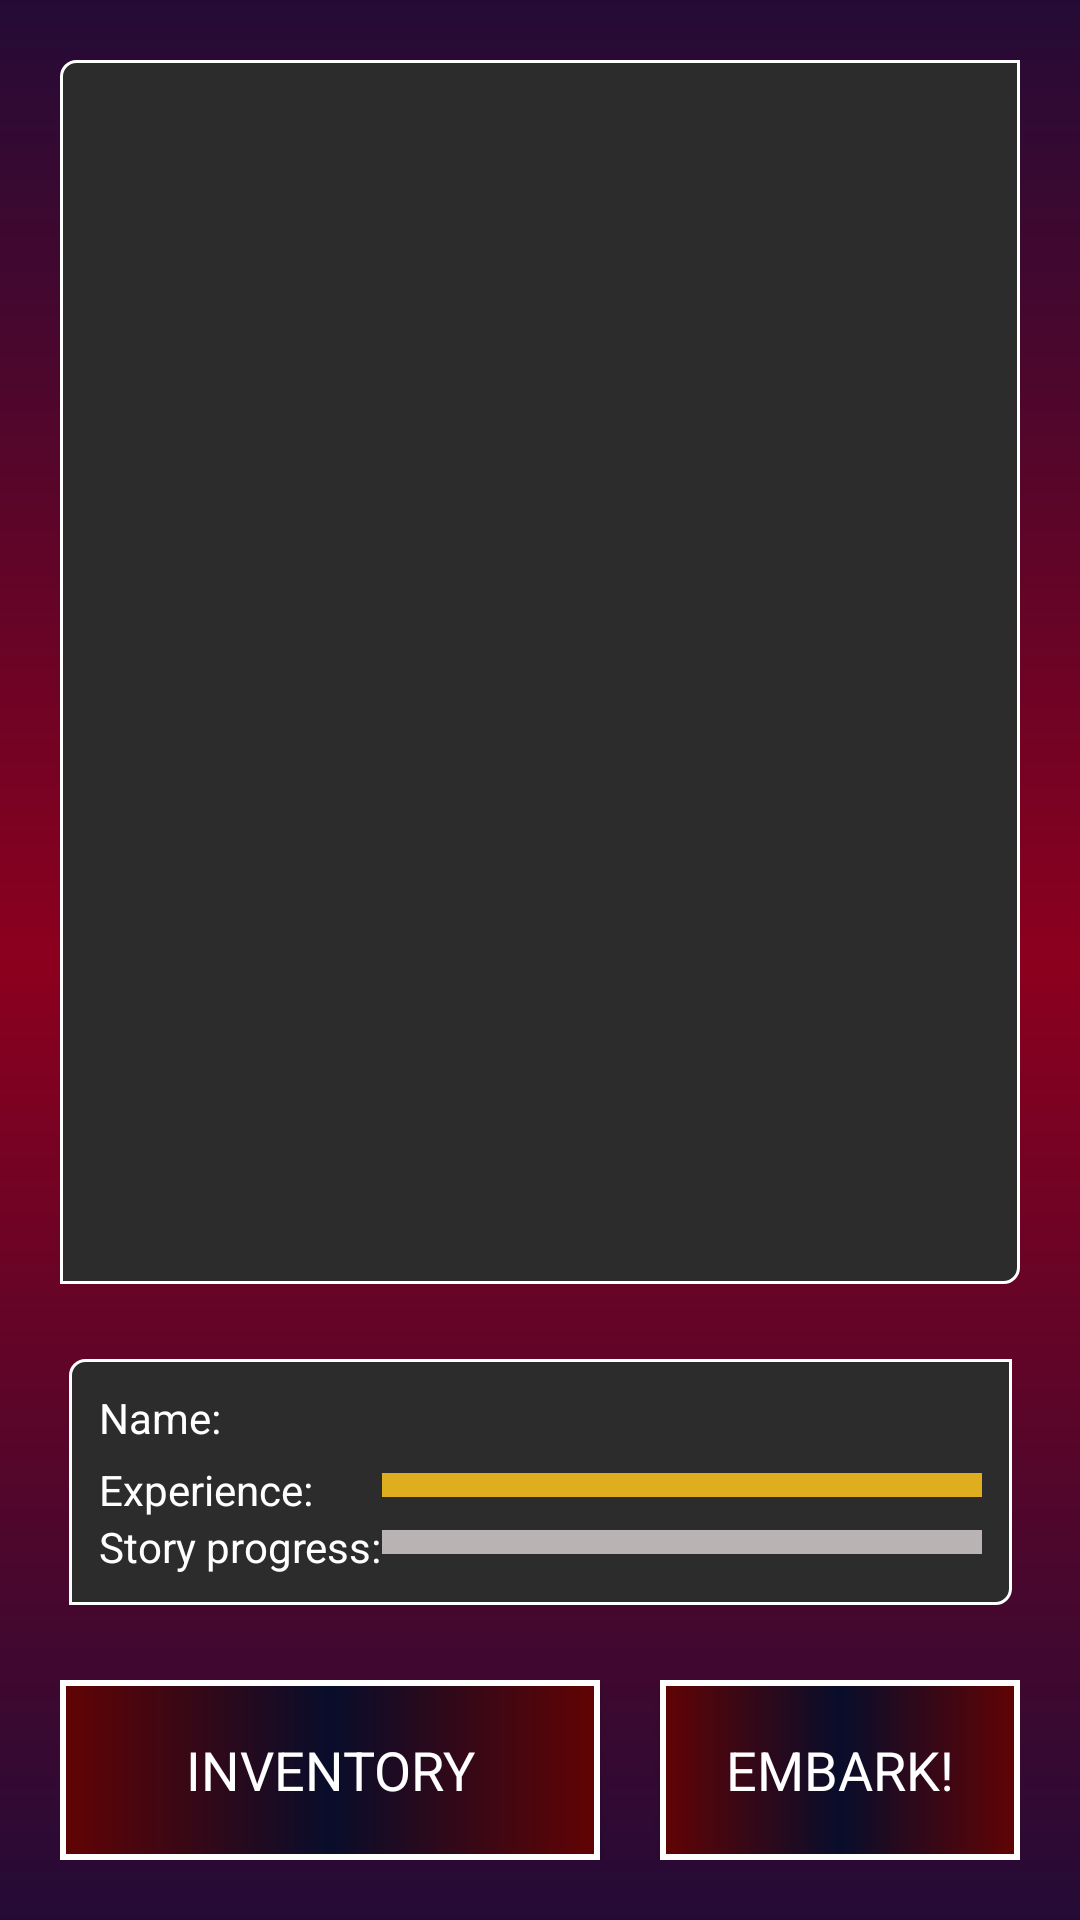

Layout XML and referenced resources for this Android screen:
<!-- AndroidManifest.xml: application theme AppTheme -->
<!-- res/layout/activity_map.xml -->
<?xml version="1.0" encoding="utf-8"?>
<androidx.constraintlayout.widget.ConstraintLayout xmlns:android="http://schemas.android.com/apk/res/android"
    xmlns:app="http://schemas.android.com/apk/res-auto"
    android:layout_width="match_parent"
    android:layout_height="match_parent"
    android:padding="20dp">


    <ImageView
        android:id="@+id/mapImageView"
        android:layout_width="0dp"
        android:layout_height="0dp"
        android:layout_marginBottom="25dp"
        android:background="@drawable/background_border"
        android:backgroundTint="@color/darkGrey"
        android:backgroundTintMode="add"
        android:paddingHorizontal="10dp"
        android:src="@drawable/map"
        app:layout_constraintBottom_toTopOf="@id/mapPlayerBar"
        app:layout_constraintEnd_toEndOf="parent"
        app:layout_constraintStart_toStartOf="parent"
        app:layout_constraintTop_toTopOf="parent" />


    <RelativeLayout
        android:id="@+id/mapActionLayout"
        android:layout_width="wrap_content"
        android:layout_height="wrap_content"
        app:layout_constraintBottom_toBottomOf="parent"
        app:layout_constraintEnd_toEndOf="parent"
        app:layout_constraintStart_toStartOf="parent">

        <Button
            android:id="@+id/btnInventory"
            android:layout_width="180dp"
            android:layout_height="60dp"
            android:layout_marginEnd="20dp"
            android:text="@string/inventory" />

        <Button
            android:id="@+id/btnFight"
            android:layout_width="180dp"
            android:layout_height="60dp"
            android:layout_toEndOf="@+id/btnInventory"
            android:text="@string/embark" />

    </RelativeLayout>

    <TableLayout
        android:id="@+id/mapPlayerBar"
        android:layout_width="wrap_content"
        android:layout_height="wrap_content"
        android:layout_marginBottom="25dp"
        android:background="@drawable/background_border"
        android:backgroundTint="@color/darkGrey"
        android:backgroundTintMode="add"
        android:padding="10dp"
        app:layout_constraintBottom_toTopOf="@id/mapActionLayout"
        app:layout_constraintEnd_toEndOf="parent"
        app:layout_constraintStart_toStartOf="parent">

        <TableRow
            android:layout_width="wrap_content"
            android:layout_height="wrap_content"
            android:layout_marginBottom="5dp">

            <TextView
                android:layout_width="wrap_content"
                android:layout_height="wrap_content"
                android:text="@string/map_players_name" />

            <TextView
                android:id="@+id/playerNameMap"
                android:layout_width="wrap_content"
                android:layout_height="wrap_content" />

        </TableRow>

        <TableRow
            android:layout_width="wrap_content"
            android:layout_height="wrap_content">

            <TextView
                android:layout_width="wrap_content"
                android:layout_height="wrap_content"
                android:text="@string/map_players_exp" />

            <ProgressBar
                android:id="@+id/mapPlayerExp"
                style="@style/Widget.AppCompat.ProgressBar.Horizontal"
                android:layout_width="200dp"
                android:layout_height="wrap_content"
                android:max="100"
                android:progress="100"
                android:progressTint="@color/goldYellow"
                android:scaleY="2" />
        </TableRow>
        <TableRow
            android:layout_width="wrap_content"
            android:layout_height="wrap_content">

            <TextView
                android:layout_width="wrap_content"
                android:layout_height="wrap_content"
                android:text="@string/map_story_progress" />

            <ProgressBar
                android:id="@+id/mapPlayerProgress"
                style="@style/Widget.AppCompat.ProgressBar.Horizontal"
                android:layout_width="200dp"
                android:layout_height="wrap_content"
                android:max="100"
                android:progress="100"
                android:progressTint="@color/grey"
                android:scaleY="2" />
        </TableRow>

    </TableLayout>

</androidx.constraintlayout.widget.ConstraintLayout>
<!-- resources referenced by this layout -->
<resources>
  <color name="darkGrey">#2C2C2C</color>
  <color name="goldYellow">#DEAE1E</color>
  <color name="grey">#BAB3B3</color>
  <!-- drawable background_border (drawable) -->
  <?xml version="1.0" encoding="utf-8"?>
  <shape xmlns:android="http://schemas.android.com/apk/res/android"
      android:shape="rectangle">
      
      <stroke
          android:width="1dp"
          android:color="@color/white" />
  
      
      <corners
          android:bottomLeftRadius="0dp"
          android:bottomRightRadius="5dp"
          android:topLeftRadius="5dp"
          android:topRightRadius="0dp" />
  
      
      <gradient
          android:angle="90"
          android:endColor="@android:color/transparent"
          android:startColor="@android:color/transparent" />
  </shape>
  <string name="embark">Embark!</string>
  <string name="inventory">Inventory</string>
  <string name="map_players_exp">Experience: </string>
  <string name="map_players_name">Name: </string>
  <string name="map_story_progress">Story progress: </string>
  <style name="AppTheme" parent="Theme.AppCompat.Light.DarkActionBar">
          
          <item name="colorPrimary">@color/colorPrimary</item>
          <item name="colorPrimaryDark">@color/colorPrimaryDark</item>
          <item name="colorAccent">@color/colorAccent</item>
          <item name="android:windowBackground">@drawable/background_gradient1</item>
          <item name="buttonStyle">@style/defaultButton</item>
          <item name="android:textColor">@color/white</item>
          <item name="fontFamily">@font/cinzel_family</item>
      </style>
  <color name="white">#FFFFFF</color>
  <color name="colorPrimary">#6200EE</color>
  <color name="colorPrimaryDark">#3700B3</color>
  <color name="colorAccent">#03DAC5</color>
  <!-- drawable background_gradient1 (drawable) -->
  <?xml version="1.0" encoding="utf-8"?>
  <shape xmlns:android="http://schemas.android.com/apk/res/android"
      android:shape="rectangle">
      <gradient
          android:angle="90"
          android:centerColor="#8C001E"
          android:endColor="#240b36"
          android:startColor="#240b36" />
  </shape>
  <style name="defaultButton" parent="Widget.AppCompat.Button">
          <item name="android:textSize">18sp</item>
          <item name="android:padding">4dp</item>
          <item name="android:textColor">@color/white</item>
          <item name="android:background">@drawable/btn_gradient</item>
      </style>
  <!-- drawable btn_gradient (drawable) -->
  <?xml version="1.0" encoding="utf-8"?>
  <layer-list xmlns:android="http://schemas.android.com/apk/res/android">
      <item>
          <shape>
              <gradient
                  android:angle="180"
                  android:centerColor="@color/btnCenter"
                  android:endColor="@color/btnSides"
                  android:startColor="@color/btnSides" />
          </shape>
      </item>
      <item>
          <shape>
              <stroke
                  android:width="2dp"
                  android:color="@color/white" />
          </shape>
      </item>
  </layer-list>
  <color name="btnCenter">#080D2B</color>
  <color name="btnSides">#630303</color>
</resources>
